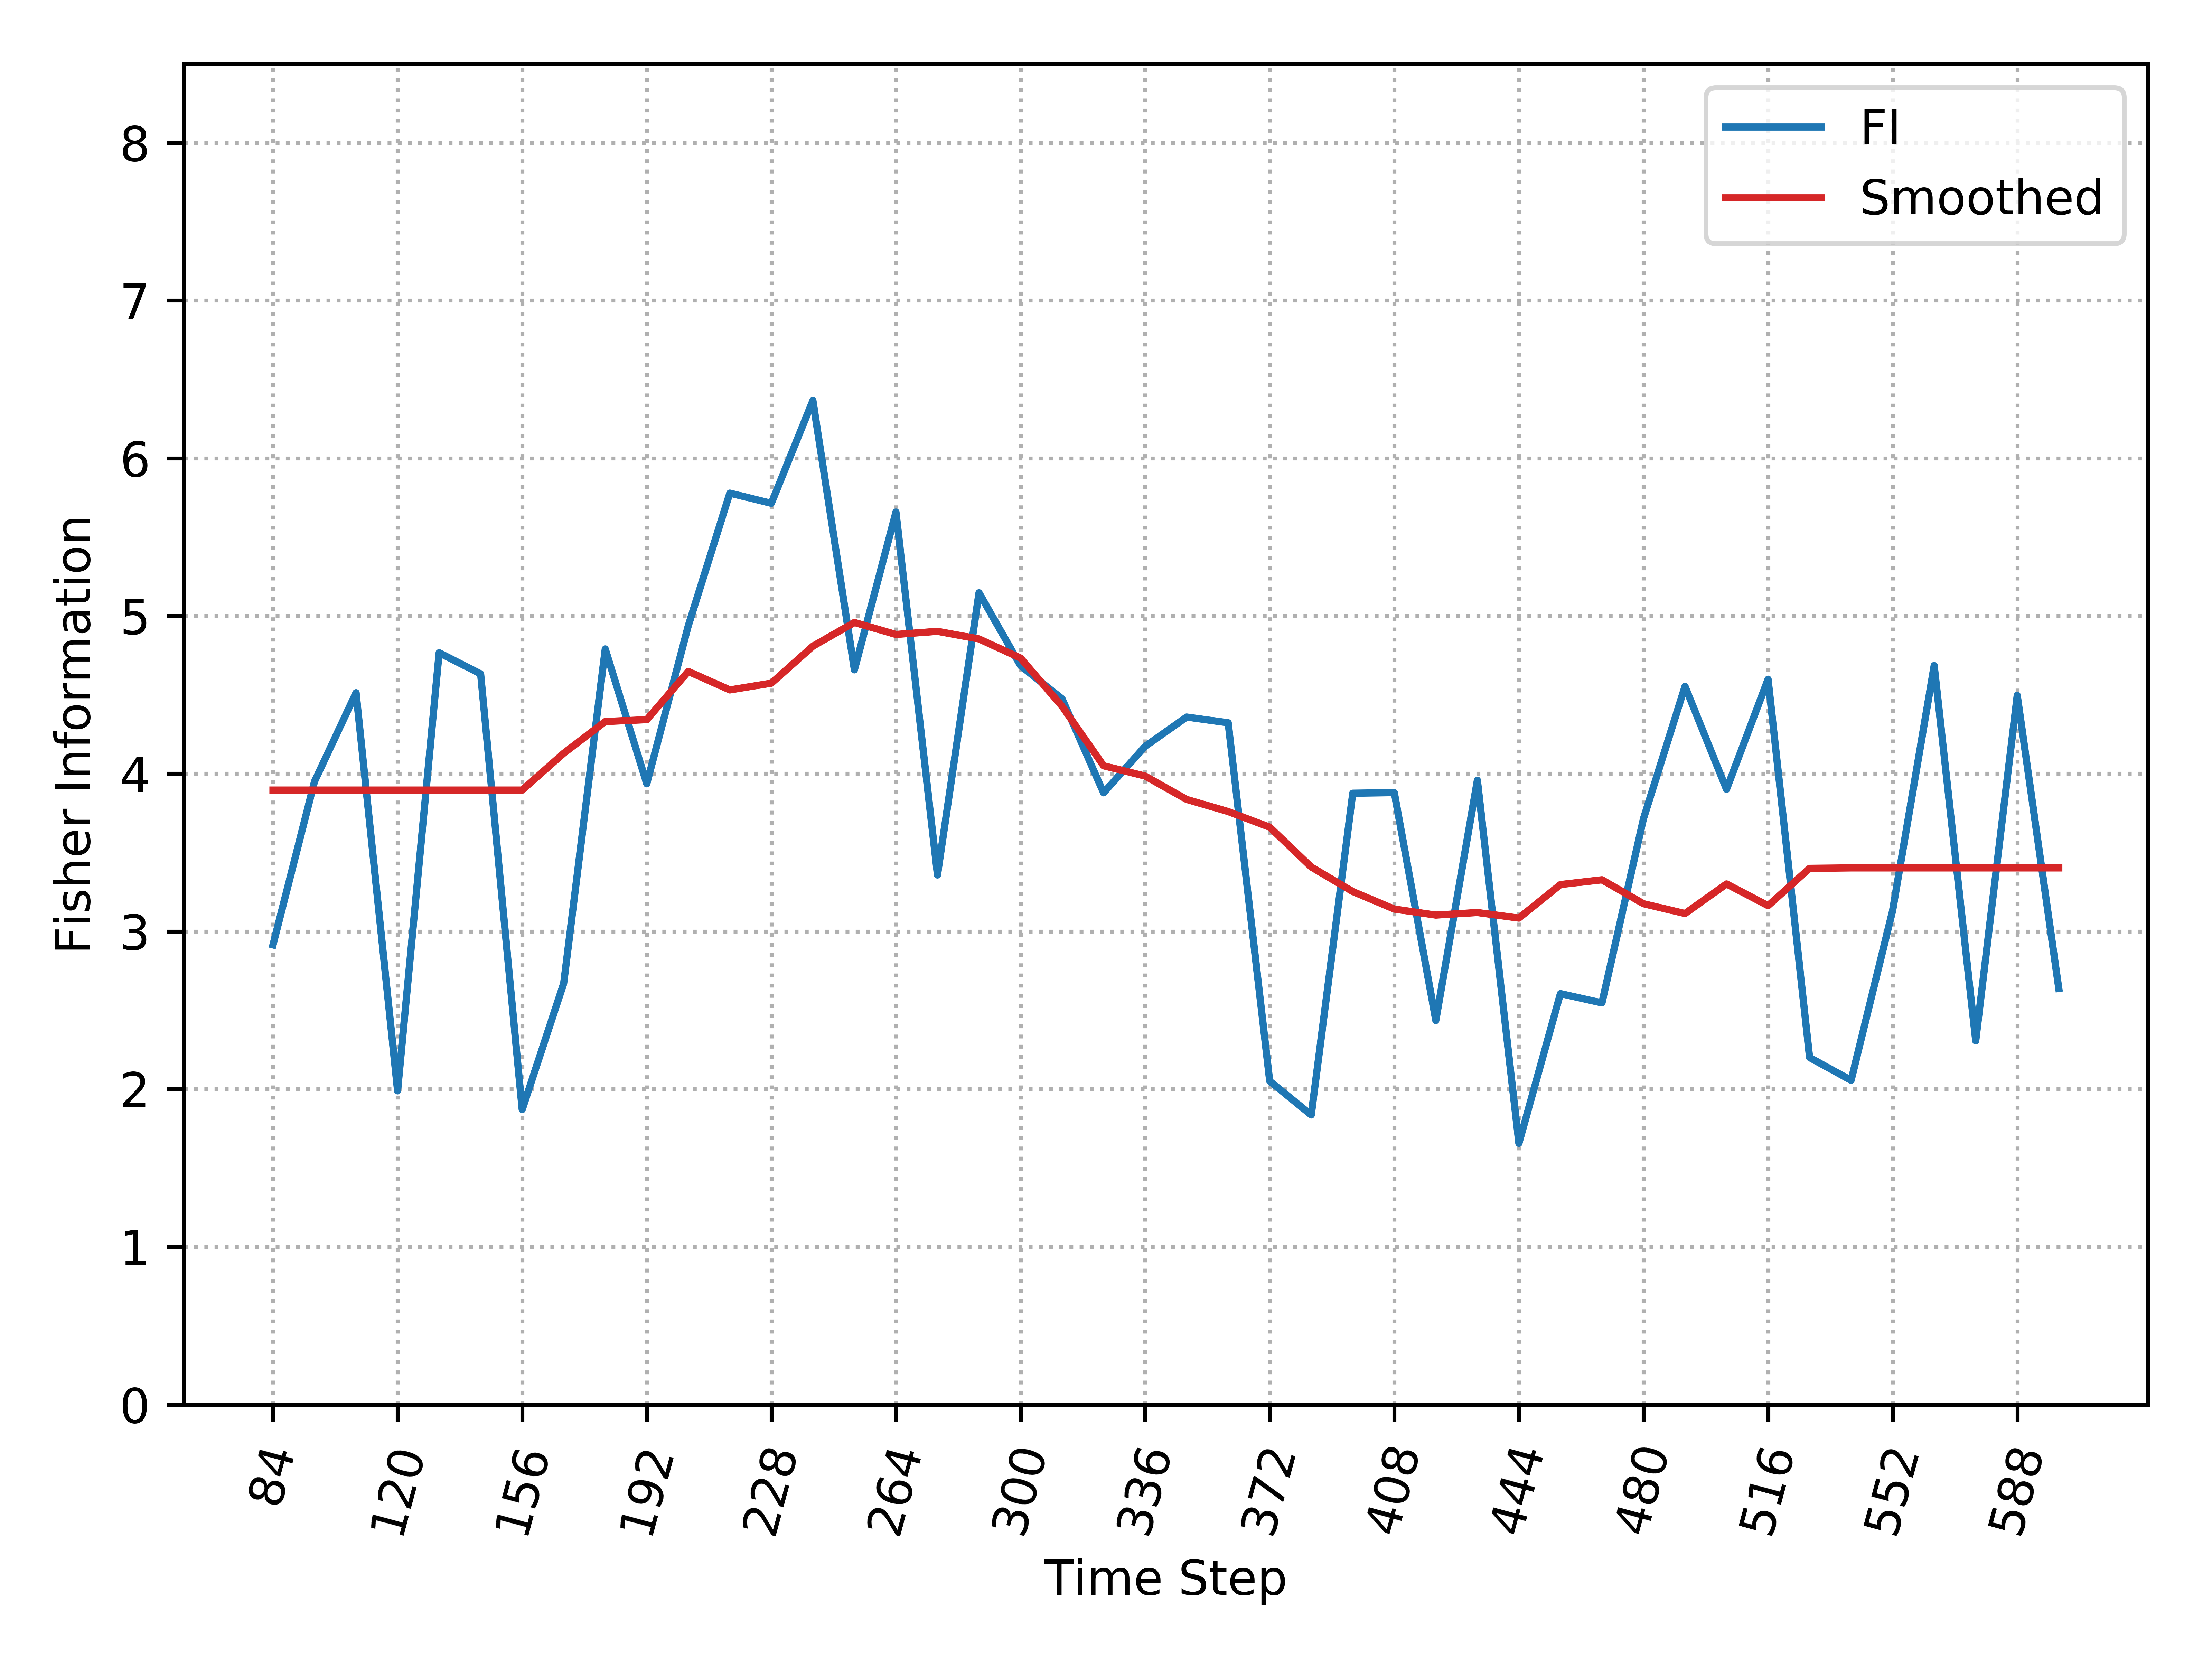

Source data for this figure (header and first rows):
, Time_Step, FI, Smooth_FI
0, 84, 2.915, 3.896
1, 96, 3.951, 3.896
2, 108, 4.513, 3.896
3, 120, 1.989, 3.896
4, 132, 4.767, 3.896
5, 144, 4.633, 3.896
6, 156, 1.87, 3.896
7, 168, 2.671, 4.129
8, 180, 4.791, 4.331
9, 192, 3.936, 4.343
10, 204, 4.938, 4.648
11, 216, 5.779, 4.531
12, 228, 5.714, 4.574
13, 240, 6.366, 4.808
14, 252, 4.658, 4.959
15, 264, 5.659, 4.883
16, 276, 3.358, 4.903
17, 288, 5.147, 4.854
18, 300, 4.685, 4.733
19, 312, 4.475, 4.428
20, 324, 3.879, 4.05
21, 336, 4.173, 3.985
22, 348, 4.359, 3.837
23, 360, 4.323, 3.76
24, 372, 2.051, 3.661
25, 384, 1.836, 3.408
26, 396, 3.876, 3.253
27, 408, 3.88, 3.142
28, 420, 2.435, 3.103
29, 432, 3.959, 3.12
30, 444, 1.656, 3.084
31, 456, 2.605, 3.297
32, 468, 2.547, 3.327
33, 480, 3.715, 3.176
34, 492, 4.554, 3.113
35, 504, 3.901, 3.301
36, 516, 4.599, 3.163
37, 528, 2.2, 3.4
38, 540, 2.056, 3.403
39, 552, 3.133, 3.403
40, 564, 4.686, 3.403
41, 576, 2.306, 3.403
42, 588, 4.497, 3.403
43, 600, 2.638, 3.403
